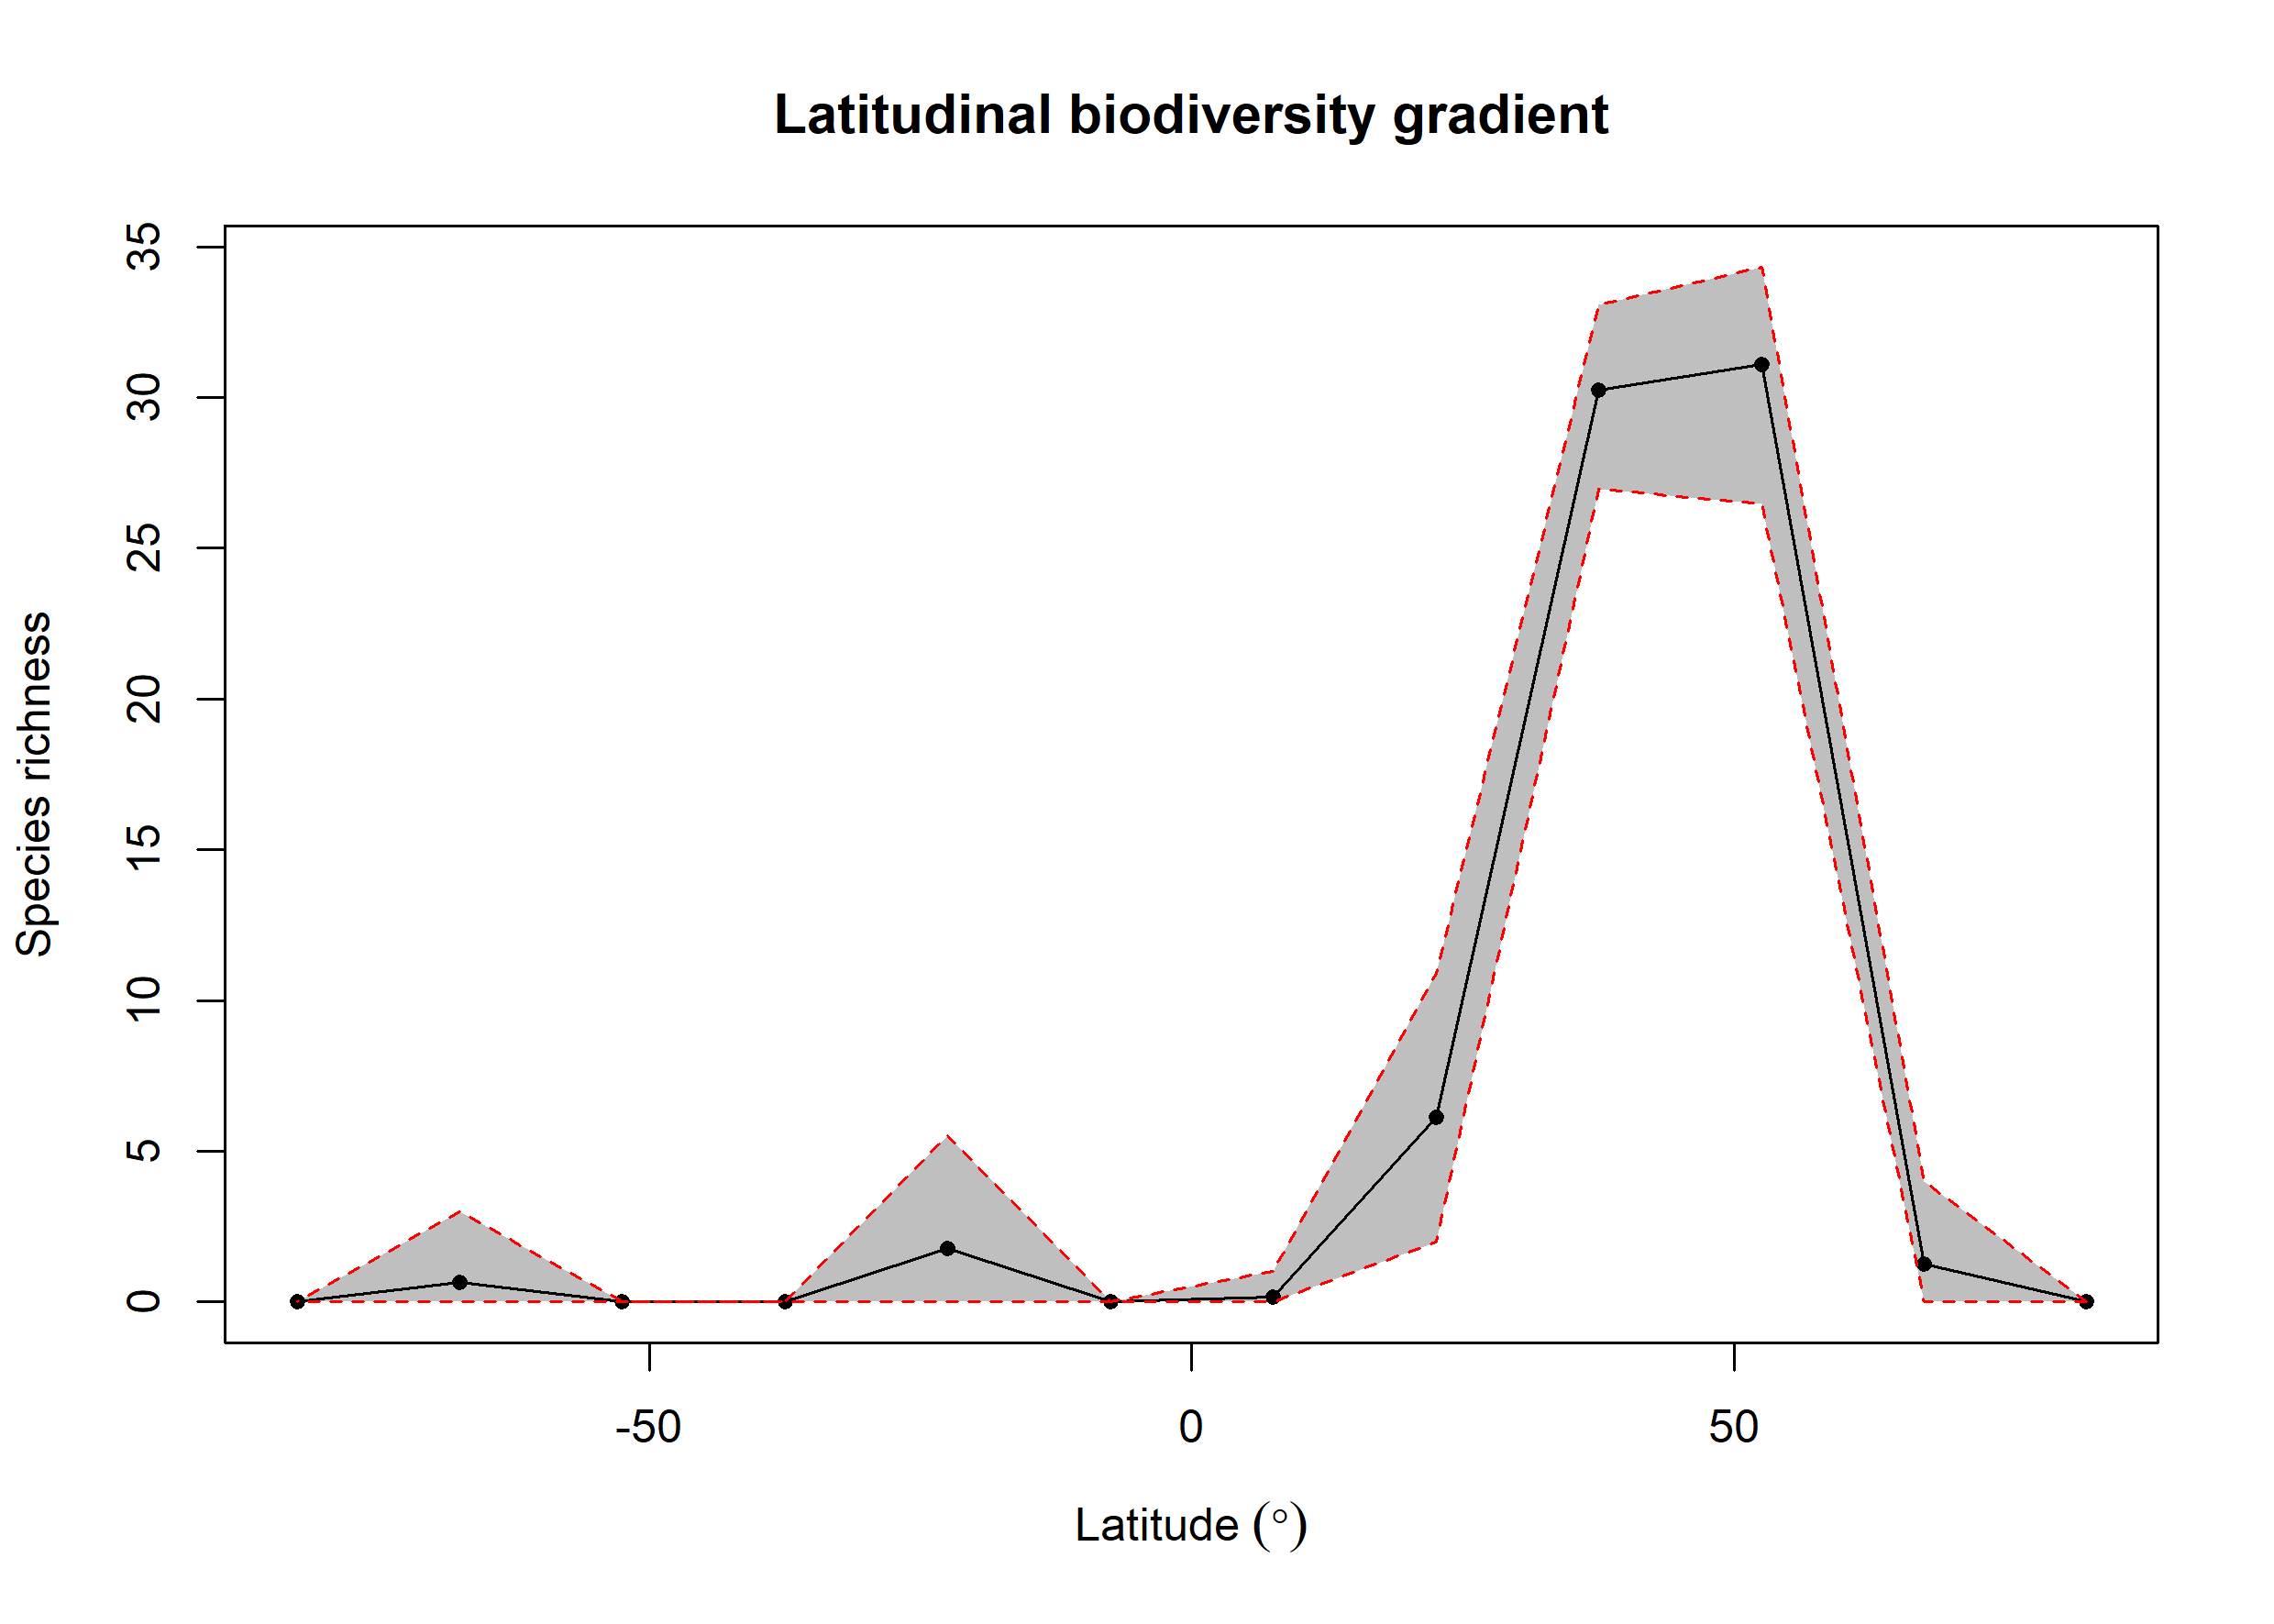

The data file committed next to this chart (first rows):
bin, max, min, mid, hemisphere, mean_richness, CI.Lower, CI.Upper
1, 90, 75, 82.5, N, NA, NA, NA
2, 75, 60, 67.5, N, 1.26, 0, 4
3, 60, 45, 52.5, N, 31.1, 26.46, 34.33
4, 45, 30, 37.5, N, 30.25, 26.95, 33.07
5, 30, 15, 22.5, N, 6.119, 2, 10.91
6, 15, 0, 7.5, N, 0.15, 0, 1
7, 0, -15, -7.5, S, NA, NA, NA
8, -15, -30, -22.5, S, 1.76, 0, 5.524
9, -30, -45, -37.5, S, NA, NA, NA
10, -45, -60, -52.5, S, NA, NA, NA
11, -60, -75, -67.5, S, 0.64, 0, 3
12, -75, -90, -82.5, S, NA, NA, NA
